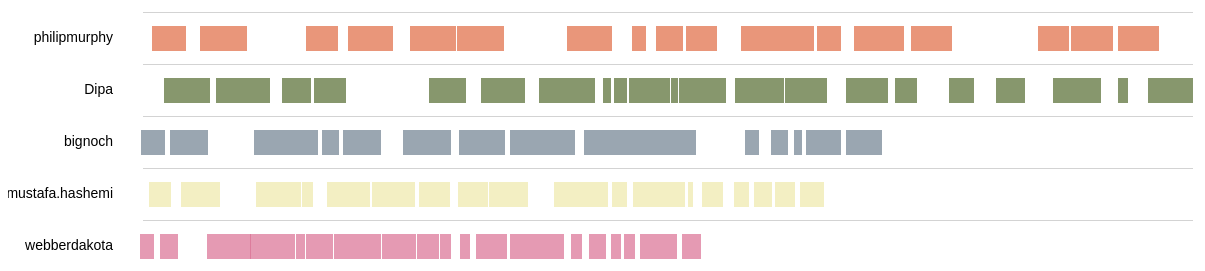
D3 v3 page, settled after 480 driven frames (8 s of simulated time); the page loaded 1 data file(s).


		
			var dataset;
			var lanes = [];
			var endTime;

			//just 1 timeline (for now)
				//have minis be like chronoviz (with zoom in/out?)
				//have the space above be for main rects, or clips, or metrics
			//multiple sessions
				//show/hide
				//session details
			//annotations
				//show details on hover (stay open on click)
				//different colors for tags
				//toggle tags

		    d3.csv("StarwoodData.csv", function (d) {
		    	  getLanes(d);
		          return importData(d);
		        },
		          function(error, rows) {
		          dataset = rows;
		          findEnd(dataset);
		          drawData();
		        }
		    );

		    function getLanes(d) { //if  nothing in lanes, add the username. otherwise if it is a new name then add it
		    	
		    	var i = 0;
		    	var newName = false;

		    	if(lanes.length===0) {
		    		lanes[0] = d.Username;
		    	};

		    	for (i=0;i<lanes.length;i++) {

		    		if (d.Username === lanes[i]){
		    			newName = false;
		    		}
		    		else {
		    			newName = true;
		    		}

		    	};

		    	if (newName) {
		    		lanes.push(d.Username);
		    	};
		    };

			function importData(d) {

			        function toDate(dStr) { // convert minutes and seconds to milliseconds by multiplication

			          var minutes = dStr.substr(0,dStr.indexOf(":"))*60000;
			          var seconds = dStr.substr(dStr.indexOf(":")+1)*1000;
			          
			          return minutes+seconds;
			        };

			        function toLanes(dStr) { // check if the username matches a name in "lanes" and assign the lane number
			        	var i;
			        	var num;

			        	for (i=0;i<lanes.length;i++) {

			        		if (dStr === lanes[i]) {
			        			num = i;
			        		};

			        	};

			        	return num; 
			        };

			        var StartDate = toDate(d.Start);
			        var EndDate = toDate(d.End);
			        var LaneNum = toLanes(d.Username);

			        var times = {
			        	lane: LaneNum, 
			            start: StartDate,
			            end: EndDate,
			            id: d.Tag,
			            annotation: d.Annotation
			        };

			        return times;
			};		

			function findEnd (d) { //compare each end time to endTime, keep setting endTime to larger numbers
				
				var i;
				endTime = 0;

				for (i=0;i<dataset.length;i++) {
					
					if (dataset[i].end>endTime) {
						endTime = dataset[i].end;
					};

				};
			};

			//there's an issue with drawing mainrects if they have the same id
			function drawData () {

				var laneLength = lanes.length,
					items = dataset,
					timeBegin = 0,
					timeEnd = endTime;

				var m = [20, 15, 15, 120], //top right bottom left
					w = 1200 - m[1] - m[3],
					h = 500 - m[0] - m[2],
					miniHeight = laneLength * 12 + 200,
					mainHeight = h - miniHeight - 50;

				//scales
				var x = d3.scale.linear()
						.domain([timeBegin, timeEnd])
						.range([0, w]);
				var x1 = d3.scale.linear()
						.range([0, w]);
				var y1 = d3.scale.linear()
						.domain([0, laneLength])
						.range([0, mainHeight]);
				var y2 = d3.scale.linear()
						.domain([0, laneLength])
						.range([0, miniHeight]);

				var chart = d3.select("body")
							.append("svg")
							.attr("width", w + m[1] + m[3])
							.attr("height", h + m[0] + m[2])
							.attr("class", "chart");
				
				chart.append("defs").append("clipPath")
					.attr("id", "clip")
					.append("rect")
					.attr("width", w)
					.attr("height", mainHeight);

				var main = chart.append("g")
							.attr("transform", "translate(" + m[3] + "," + m[0] + ")")
							.attr("width", w)
							.attr("height", mainHeight)
							.attr("class", "main");

				var mini = chart.append("g")
							.attr("transform", "translate(" + m[3] + "," + (mainHeight + m[0]) + ")")
							.attr("width", w)
							.attr("height", miniHeight)
							.attr("class", "mini");
				
				// //main lanes and texts
				// main.append("g").selectAll(".laneLines")
				// 	.data(items)
				// 	.enter().append("line")
				// 	.attr("x1", m[1])
				// 	.attr("y1", function(d) {return y1(d.lane);})
				// 	.attr("x2", w)
				// 	.attr("y2", function(d) {return y1(d.lane);})
				// 	.attr("stroke", "lightgray")

				// main.append("g").selectAll(".laneText")
				// 	.data(lanes)
				// 	.enter().append("text")
				// 	.text(function(d) {return d;})
				// 	.attr("x", -m[1])
				// 	.attr("y", function(d, i) {return y1(i + .5);})
				// 	.attr("dy", ".5ex")
				// 	.attr("text-anchor", "end")
				// 	.attr("class", "laneText");
				
				//mini lanes and texts
				mini.append("g").selectAll(".laneLines")
					.data(items)
					.enter().append("line")
					.attr("x1", m[1])
					.attr("y1", function(d) {return y2(d.lane);})
					.attr("x2", w)
					.attr("y2", function(d) {return y2(d.lane);})
					.attr("stroke", "lightgray");

				mini.append("g").selectAll(".laneText")
					.data(lanes)
					.enter().append("text")
					.text(function(d) {return d;})
					.attr("x", -m[1])
					.attr("y", function(d, i) {return y2(i + .5);})
					.attr("dy", ".5ex")
					.attr("text-anchor", "end")
					.attr("class", "laneText");

				var itemRects = main.append("g")
									.attr("clip-path", "url(#clip)");
				
				//mini item rects
				mini.append("g").selectAll("miniItems")
					.data(items)
					.enter().append("rect")
					.attr("class", function(d) {return "miniItem" + d.lane;})
					.attr("x", function(d) {return x(d.start);})
					.attr("y", function(d) {return y2(d.lane + .36) - 5;})
					.attr("width", function(d) {return x(d.end - d.start);})
					.attr("height", 25)
					//copied from Scott Murray D3 Ch 11 for CDH
					.on("mouseover", function(d) {

						//Get this bar's x/y values, then augment for the tooltip
						var xPosition = parseFloat(d3.select(this).attr("x")) + 150;
						var yPosition = parseFloat(d3.select(this).attr("y")) + 200;

						//Update the tooltip position and value
						d3.select("#tooltip")
						  .style("left", xPosition + "px")
						  .style("top", yPosition + "px")
						  .select("#tag")
						  .text(d.id);
						d3.select("#tooltip") 
						  .select("#annotation")
						  .text(d.annotation);

						//Show the tooltip
						d3.select("#tooltip").classed("hidden", false);

						})
						.on("mouseout", function() {

						//Hide the tooltip
						d3.select("#tooltip").classed("hidden", true);

						});

// select to zoom and mini labels disabled for CDH
				// //mini labels
				// mini.append("g").selectAll(".miniLabels")
				// 	.data(items)
				// 	.enter().append("text")
				// 	.text(function(d) {return d.id;})
				// 	.attr("x", function(d) {return x(d.start);})
				// 	.attr("y", function(d) {return y2(d.lane + .5);})
				// 	.attr("dy", ".5ex");

// //test axes
// var xDateAxis = d3.svg.axis()
// 	.scale(x)
// 	.orient('bottom')
// 	.ticks(d3.time.minutes, 15)
// 	.tickFormat(d3.time.format('%M'))
// 	.tickSize(6, 0, 0);

// mini.append('g')
// 	.attr('transform', 'translate(0,' + miniHeight + ')')
// 	.attr('class', 'axis date')
// 	.call(xDateAxis);

				// //brush
				// var brush = d3.svg.brush()
				// 					.x(x)
				// 					.on("brush", display);

				// mini.append("g")
				// 	.attr("class", "x brush")
				// 	.call(brush)
				// 	.selectAll("rect")
				// 	.attr("y", 1)
				// 	.attr("height", miniHeight - 1);

				// display();
				
				function display() {
					var rects, labels,
						minExtent = brush.extent()[0],
						maxExtent = brush.extent()[1],
						visItems = items.filter(function(d) {return d.start < maxExtent && d.end > minExtent;});

					mini.select(".brush")
						.call(brush.extent([minExtent, maxExtent]));

					x1.domain([minExtent, maxExtent]);

					//update main item rects
					rects = itemRects.selectAll("rect")
					        .data(visItems, function(d) { return d.id; })
						.attr("x", function(d) {return x1(d.start);})
						.attr("width", function(d) {return x1(d.end) - x1(d.start);});
					
					rects.enter().append("rect")
						.attr("class", function(d) {return "miniItem" + d.lane;})
						.attr("x", function(d) {return x1(d.start);})
						.attr("y", function(d) {return y1(d.lane) + 10;})
						.attr("width", function(d) {return x1(d.end) - x1(d.start);})
						.attr("height", function(d) {return .8 * y1(1);});

					rects.exit().remove();

					//update the item labels
					labels = itemRects.selectAll("text")
						.data(visItems, function (d) { return d.id; })
						.attr("x", function(d) {return x1(Math.max(d.start, minExtent) + 2);});

					labels.enter().append("text")
						.text(function(d) {return d.id;})
						.attr("x", function(d) {return x1(Math.max(d.start, minExtent));})
						.attr("y", function(d) {return y1(d.lane + .5);})
						.attr("text-anchor", "start");

					labels.exit().remove();

				}
			};

		

### data: StarwoodData.csv, 14386 bytes — head not shown